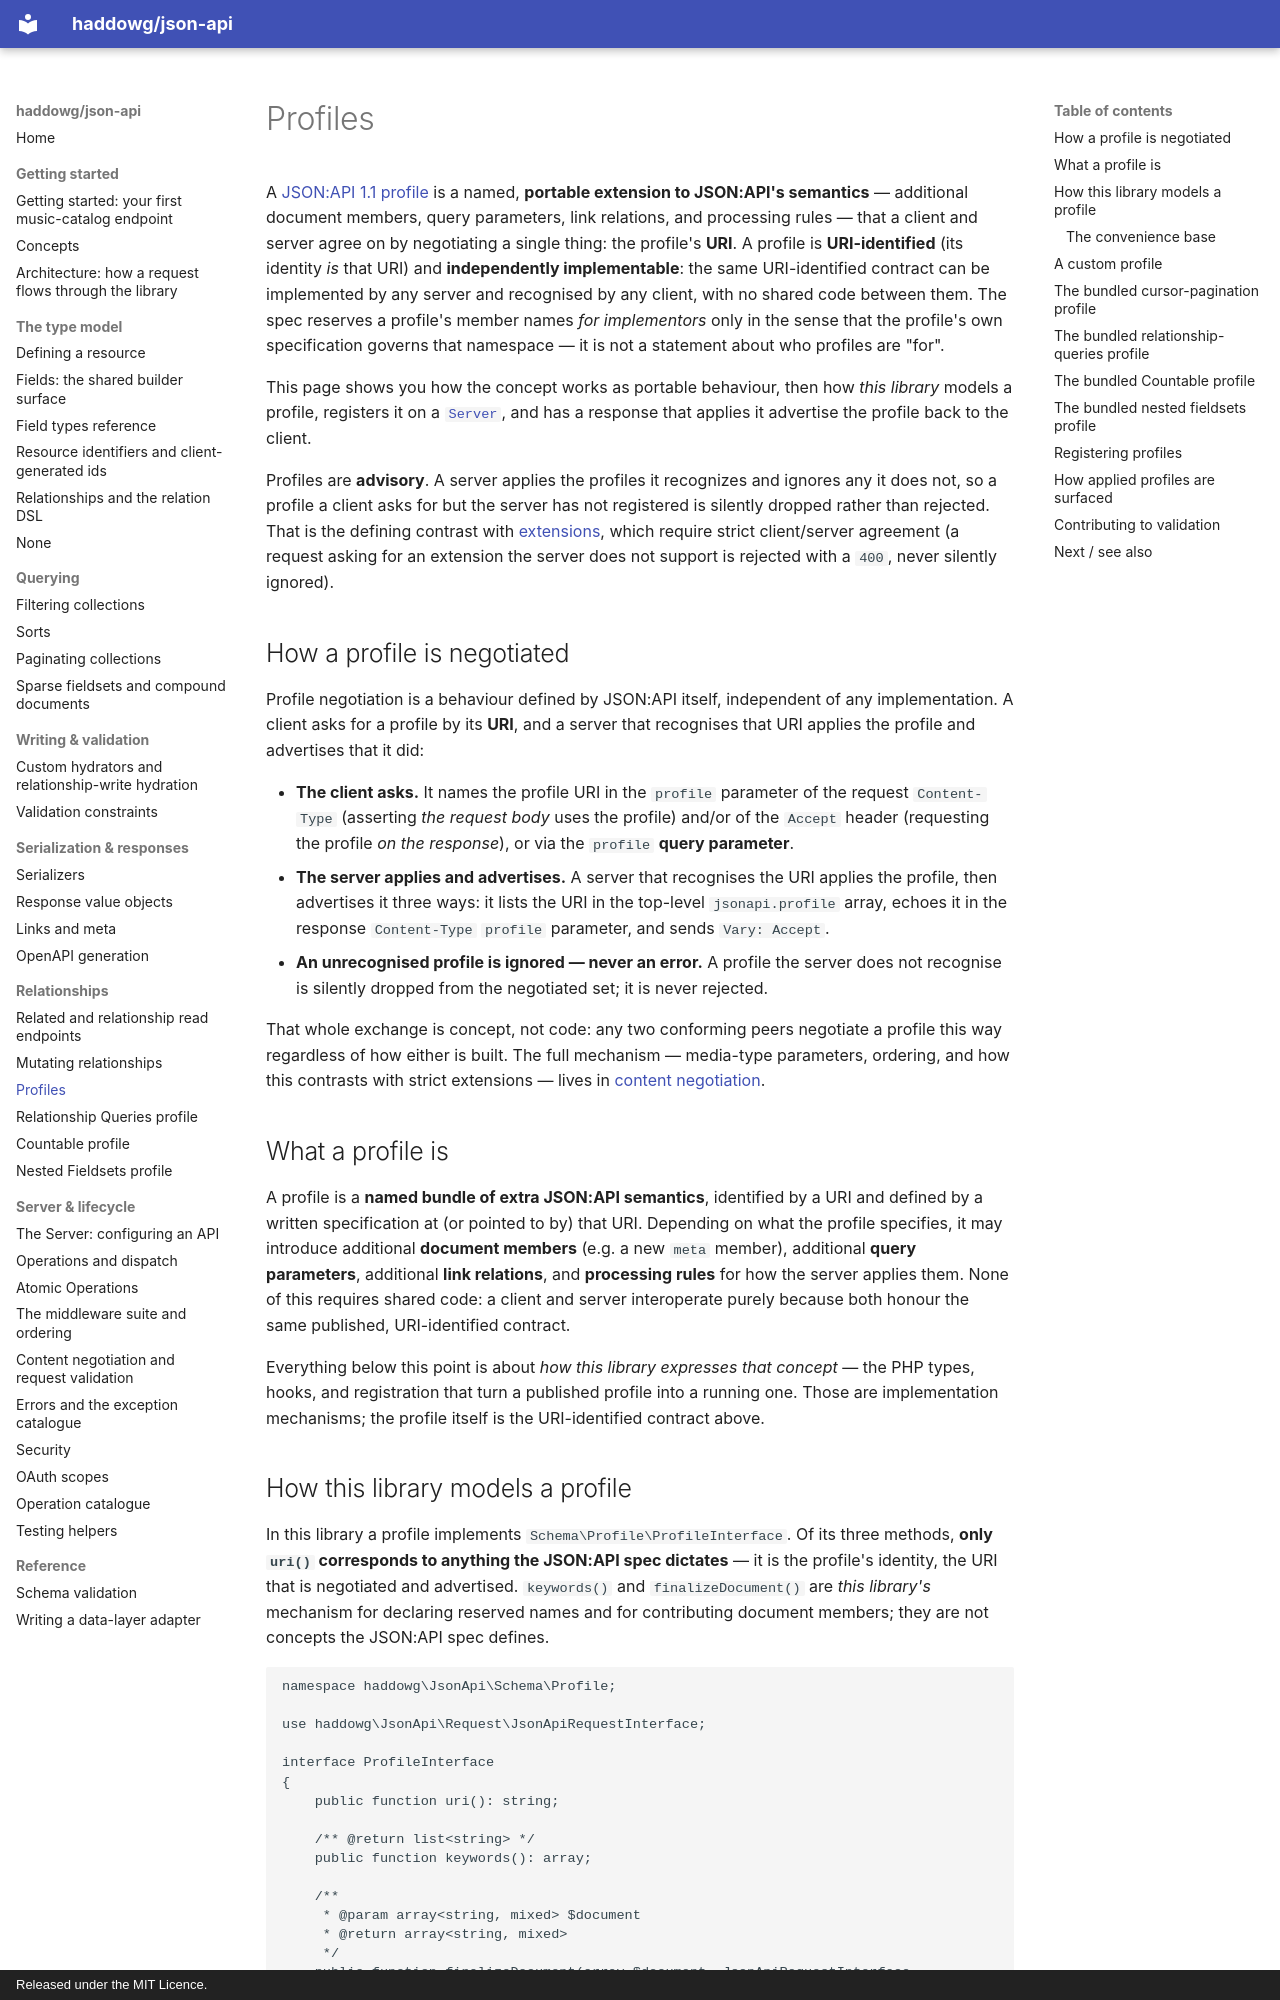

repository: haddowg/json-api · page: profiles/index.html · generator: mkdocs · copyright: Released under the MIT Licence.

# Profiles

A [JSON:API 1.1 profile](https://jsonapi.org/format/1.1/#profiles) is a named,
**portable extension to JSON:API's semantics** — additional document members, query
parameters, link relations, and processing rules — that a client and server agree on
by negotiating a single thing: the profile's **URI**. A profile is
**URI-identified** (its identity *is* that URI) and **independently implementable**:
the same URI-identified contract can be implemented by any server and recognised by
any client, with no shared code between them. The spec reserves a profile's member
names *for implementors* only in the sense that the profile's own specification
governs that namespace — it is not a statement about who profiles are "for".

This page shows you how the concept works as portable behaviour, then how *this
library* models a profile, registers it on a [`Server`](server.md), and has a
response that applies it advertise the profile back to the client.

Profiles are **advisory**. A server applies the profiles it recognizes and ignores
any it does not, so a profile a client asks for but the server has not registered is
silently dropped rather than rejected. That is the defining contrast with
[extensions](content-negotiation.md#profiles-flow-through-extensions-can-fail), which require strict
client/server agreement (a request asking for an extension the server does not
support is rejected with a `400`, never silently ignored).

## How a profile is negotiated

Profile negotiation is a behaviour defined by JSON:API itself, independent of any
implementation. A client asks for a profile by its **URI**, and a server that
recognises that URI applies the profile and advertises that it did:

- **The client asks.** It names the profile URI in the `profile` parameter of the
  request `Content-Type` (asserting *the request body* uses the profile) and/or of
  the `Accept` header (requesting the profile *on the response*), or via the
  `profile` **query parameter**.
- **The server applies and advertises.** A server that recognises the URI applies
  the profile, then advertises it three ways: it lists the URI in the top-level
  `jsonapi.profile` array, echoes it in the response `Content-Type` `profile`
  parameter, and sends `Vary: Accept`.
- **An unrecognised profile is ignored — never an error.** A profile the server does
  not recognise is silently dropped from the negotiated set; it is never rejected.

That whole exchange is concept, not code: any two conforming peers negotiate a
profile this way regardless of how either is built. The full mechanism — media-type
parameters, ordering, and how this contrasts with strict extensions — lives in
[content negotiation](content-negotiation.md#profiles-flow-through-extensions-can-fail).

## What a profile is

A profile is a **named bundle of extra JSON:API semantics**, identified by a URI and
defined by a written specification at (or pointed to by) that URI. Depending on what
the profile specifies, it may introduce additional **document members** (e.g. a new
`meta` member), additional **query parameters**, additional **link relations**, and
**processing rules** for how the server applies them. None of this requires shared
code: a client and server interoperate purely because both honour the same
published, URI-identified contract.

Everything below this point is about *how this library expresses that concept* — the
PHP types, hooks, and registration that turn a published profile into a running one.
Those are implementation mechanisms; the profile itself is the URI-identified
contract above.
